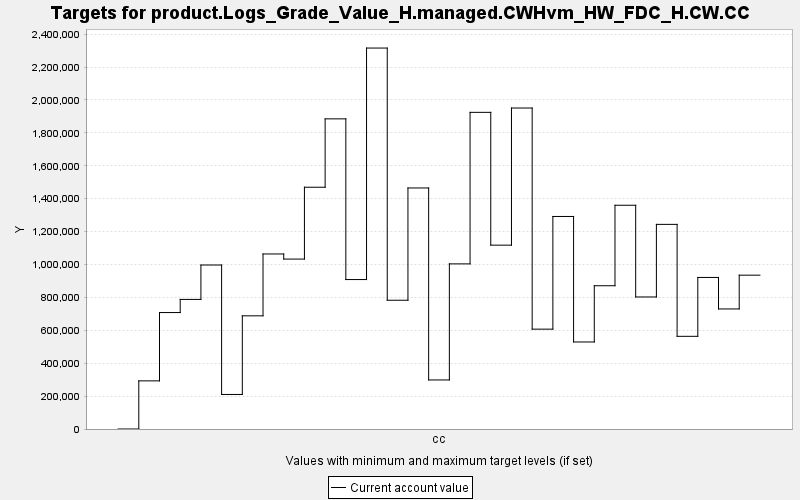

Source data for this figure (header and first rows):
TARGET, PERIOD, YEAR, PERIODWIDTH, MINIMUM, MAXIMUM, MINWEIGHT, MAXWEIGHT, CURRENT, SUMMARY
product.Logs_Grade_Value_H.managed.CWHvm…, 0, 0, 10.0, 0.0, 10000, 1.0, 1.0, 0.0, 0.0
product.Logs_Grade_Value_H.managed.CWHvm…, 1, 10, 10.0, 0.0, 10000, 1.0, 1.0, 292595, 0.0
product.Logs_Grade_Value_H.managed.CWHvm…, 2, 20, 10.0, 0.0, 10000, 1.0, 1.0, 707856, 0.0
product.Logs_Grade_Value_H.managed.CWHvm…, 3, 30, 10.0, 0.0, 10000, 1.0, 1.0, 787693, 0.0
product.Logs_Grade_Value_H.managed.CWHvm…, 4, 40, 10.0, 0.0, 10000, 1.0, 1.0, 996877, 0.0
product.Logs_Grade_Value_H.managed.CWHvm…, 5, 50, 10.0, 0.0, 10000, 1.0, 1.0, 209932, 0.0
product.Logs_Grade_Value_H.managed.CWHvm…, 6, 60, 10.0, 0.0, 10000, 1.0, 1.0, 687946, 0.0
product.Logs_Grade_Value_H.managed.CWHvm…, 7, 70, 10.0, 0.0, 10000, 1.0, 1.0, 1063958, 0.0
product.Logs_Grade_Value_H.managed.CWHvm…, 8, 80, 10.0, 0.0, 10000, 1.0, 1.0, 1032973, 0.0
product.Logs_Grade_Value_H.managed.CWHvm…, 9, 90, 10.0, 0.0, 10000, 1.0, 1.0, 1469682, 0.0
product.Logs_Grade_Value_H.managed.CWHvm…, 10, 100, 10.0, 0.0, 10000, 1.0, 1.0, 1885285, 0.0
product.Logs_Grade_Value_H.managed.CWHvm…, 11, 110, 10.0, 0.0, 10000, 1.0, 1.0, 908452, 0.0
product.Logs_Grade_Value_H.managed.CWHvm…, 12, 120, 10.0, 0.0, 10000, 1.0, 1.0, 2315731, 0.0
product.Logs_Grade_Value_H.managed.CWHvm…, 13, 130, 10.0, 0.0, 10000, 1.0, 1.0, 782771, 0.0
product.Logs_Grade_Value_H.managed.CWHvm…, 14, 140, 10.0, 0.0, 10000, 1.0, 1.0, 1465223, 0.0
product.Logs_Grade_Value_H.managed.CWHvm…, 15, 150, 10.0, 0.0, 10000, 1.0, 1.0, 298166, 0.0
product.Logs_Grade_Value_H.managed.CWHvm…, 16, 160, 10.0, 0.0, 10000, 1.0, 1.0, 1003744, 0.0
product.Logs_Grade_Value_H.managed.CWHvm…, 17, 170, 10.0, 0.0, 10000, 1.0, 1.0, 1924889, 0.0
product.Logs_Grade_Value_H.managed.CWHvm…, 18, 180, 10.0, 0.0, 10000, 1.0, 1.0, 1117599, 0.0
product.Logs_Grade_Value_H.managed.CWHvm…, 19, 190, 10.0, 0.0, 10000, 1.0, 1.0, 1951151, 0.0
product.Logs_Grade_Value_H.managed.CWHvm…, 20, 200, 10.0, 0.0, 10000, 1.0, 1.0, 606982, 0.0
product.Logs_Grade_Value_H.managed.CWHvm…, 21, 210, 10.0, 0.0, 10000, 1.0, 1.0, 1291923, 0.0
product.Logs_Grade_Value_H.managed.CWHvm…, 22, 220, 10.0, 0.0, 10000, 1.0, 1.0, 528986, 0.0
product.Logs_Grade_Value_H.managed.CWHvm…, 23, 230, 10.0, 0.0, 10000, 1.0, 1.0, 870870, 0.0
product.Logs_Grade_Value_H.managed.CWHvm…, 24, 240, 10.0, 0.0, 10000, 1.0, 1.0, 1360119, 0.0
product.Logs_Grade_Value_H.managed.CWHvm…, 25, 250, 10.0, 0.0, 10000, 1.0, 1.0, 802576, 0.0
product.Logs_Grade_Value_H.managed.CWHvm…, 26, 260, 10.0, 0.0, 10000, 1.0, 1.0, 1243910, 0.0
product.Logs_Grade_Value_H.managed.CWHvm…, 27, 270, 10.0, 0.0, 10000, 1.0, 1.0, 563388, 0.0
product.Logs_Grade_Value_H.managed.CWHvm…, 28, 280, 10.0, 0.0, 10000, 1.0, 1.0, 921252, 0.0
product.Logs_Grade_Value_H.managed.CWHvm…, 29, 290, 10.0, 0.0, 10000, 1.0, 1.0, 729807, 0.0
product.Logs_Grade_Value_H.managed.CWHvm…, 30, 300, 10.0, 0.0, 10000, 1.0, 1.0, 935140, 0.0
